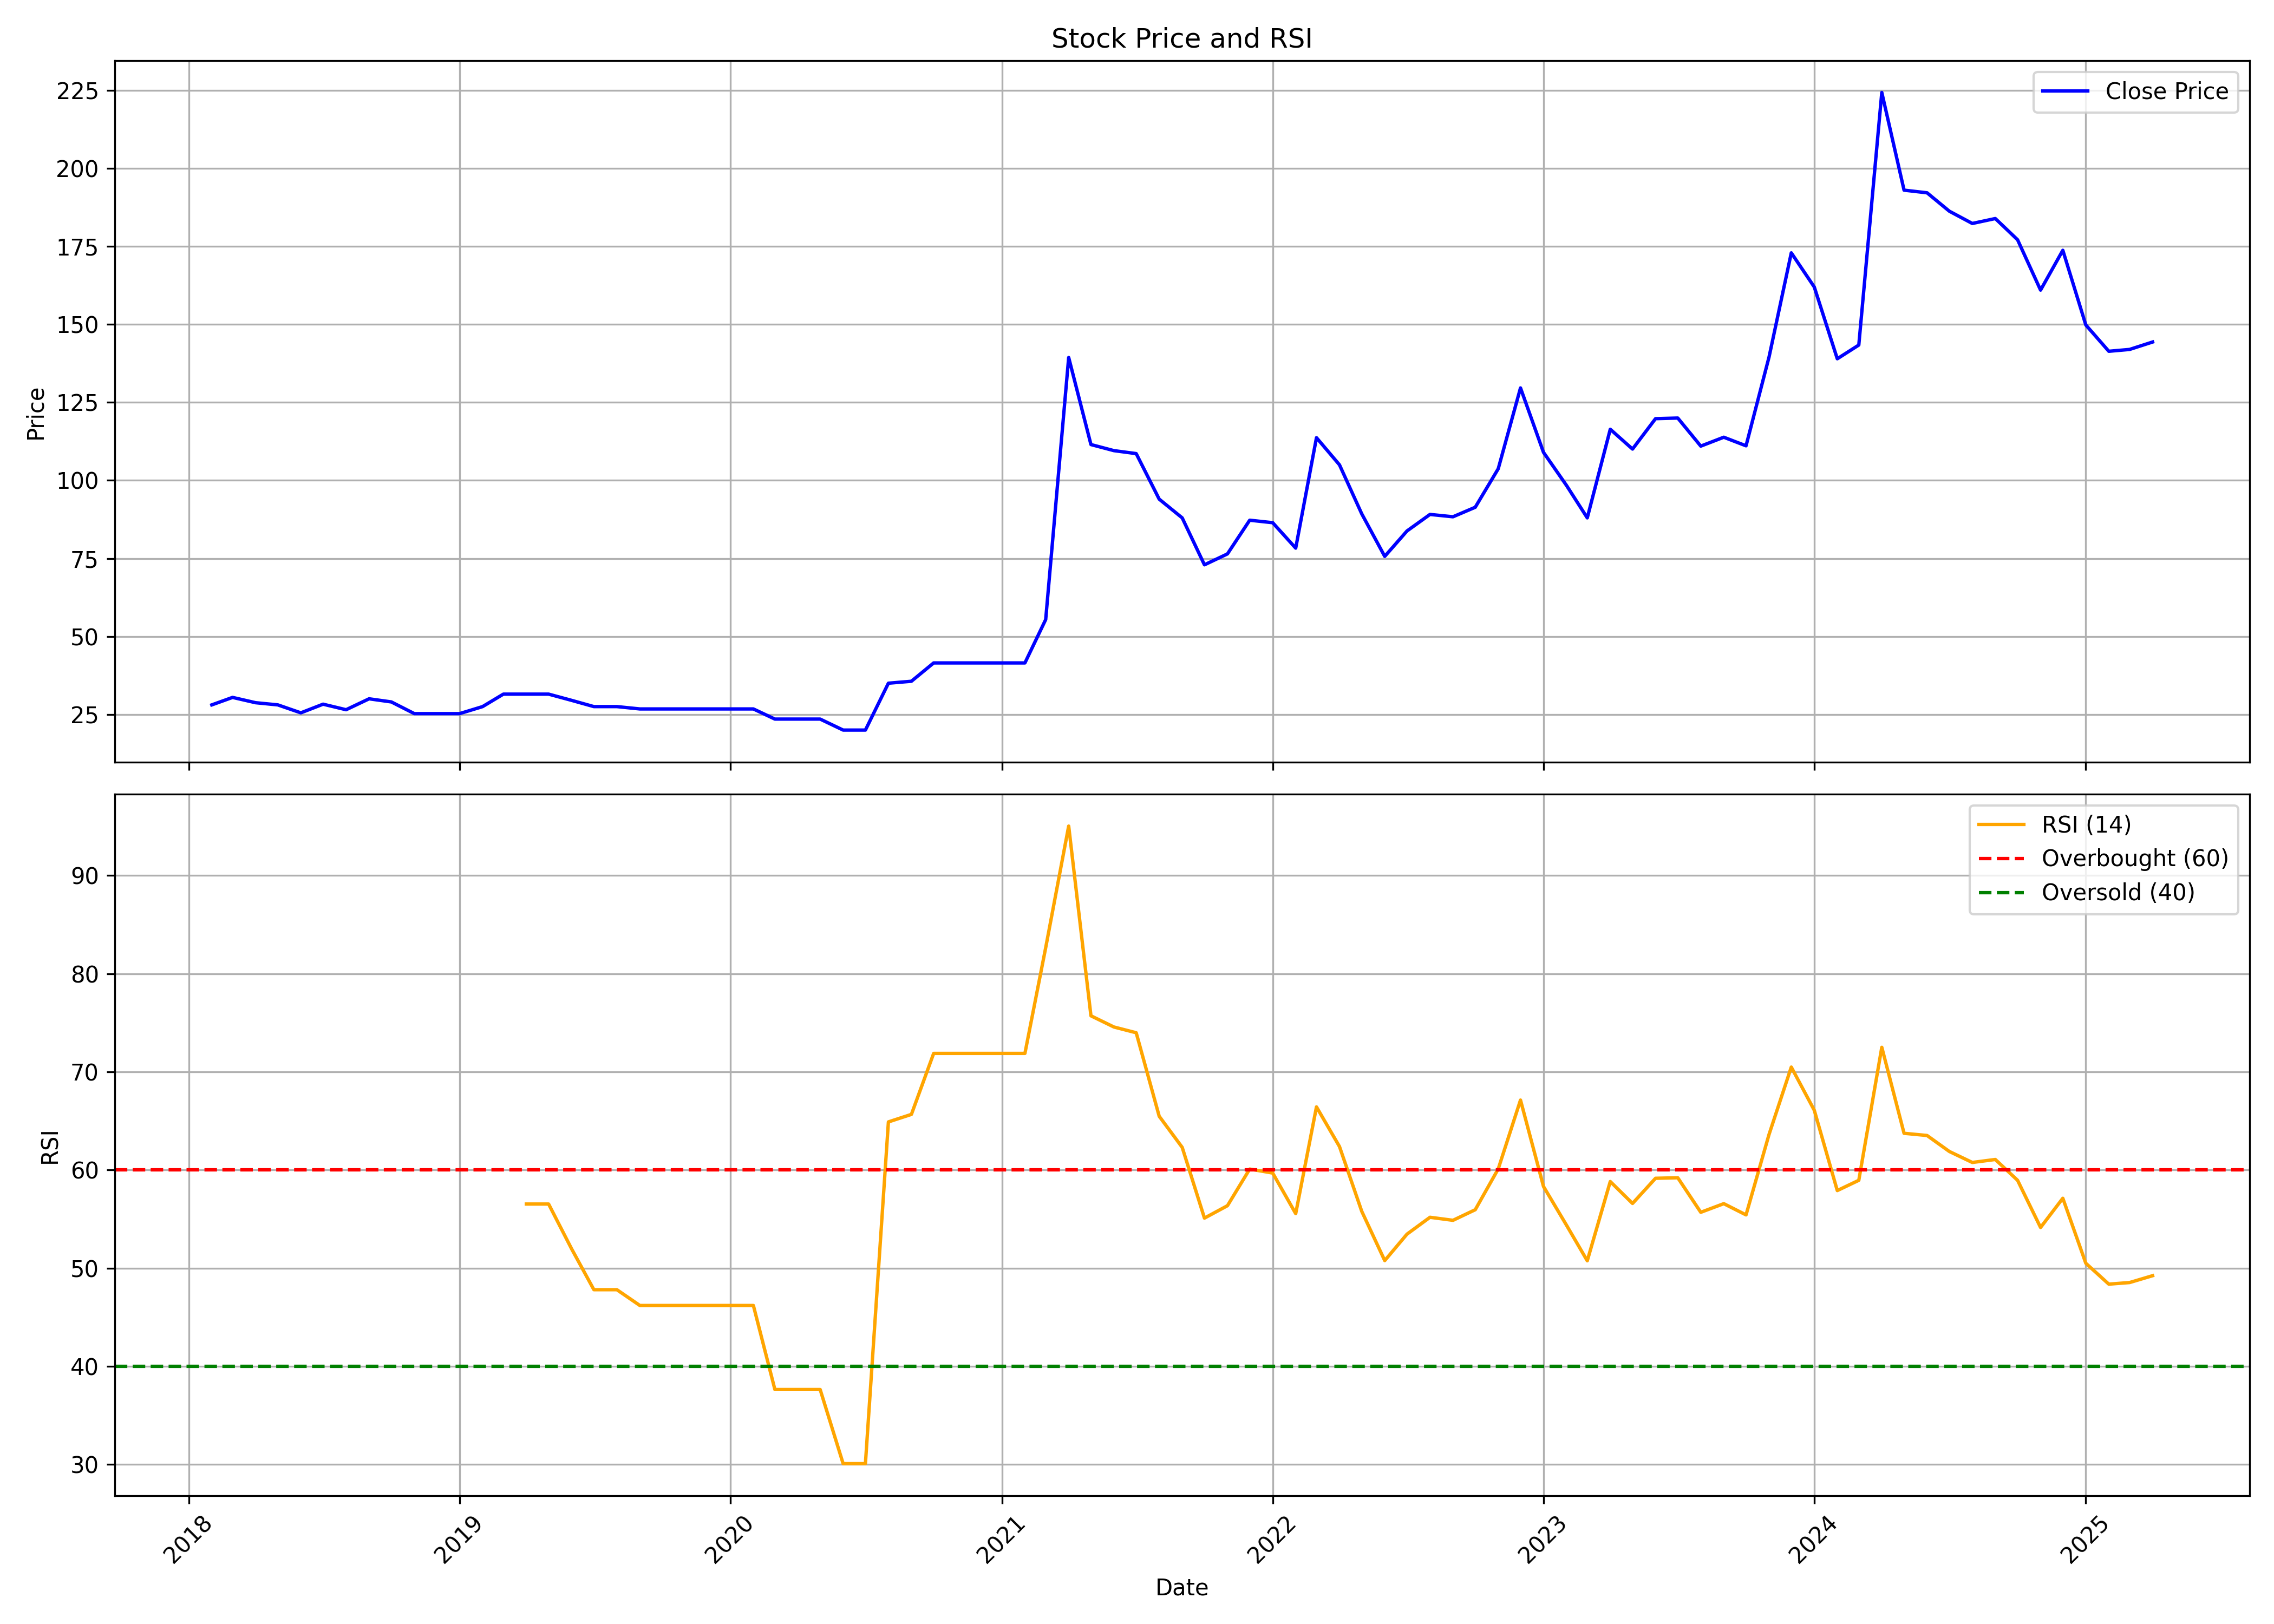

Source data for this figure (header and first rows):
, Unnamed: 0, date, symbol, open, high, low, close, volume, rsi
0, 0, 2018-02-01, ARVEE, 30.48, 33.25, 28.02, 28.05, 2528000, 
1, 1, 2018-03-01, ARVEE, 27.52, 31.62, 24.55, 30.45, 432000, 
2, 2, 2018-04-01, ARVEE, 30.45, 30.45, 28.75, 28.75, 4000, 
3, 3, 2018-05-01, ARVEE, 28.75, 28.75, 28.0, 28.05, 8000, 
4, 4, 2018-06-01, ARVEE, 28.05, 28.42, 25.5, 25.5, 16000, 
5, 5, 2018-07-01, ARVEE, 25.5, 28.27, 25.5, 28.27, 4000, 
6, 6, 2018-08-01, ARVEE, 27.45, 27.45, 24.0, 26.5, 40000, 
7, 7, 2018-09-01, ARVEE, 26.5, 30.5, 26.5, 30.0, 32000, 
8, 8, 2018-10-01, ARVEE, 30.0, 31.0, 27.75, 29.0, 32000, 
9, 9, 2018-11-01, ARVEE, 29.0, 29.0, 25.25, 25.25, 28000, 
10, 10, 2018-12-01, ARVEE, 25.25, 25.25, 25.25, 25.25, 4000, 
11, 11, 2019-01-01, ARVEE, 25.25, 25.25, 25.25, 25.25, 0, 
12, 12, 2019-02-01, ARVEE, 25.25, 27.5, 25.25, 27.5, 4000, 
13, 13, 2019-03-01, ARVEE, 27.5, 31.5, 27.5, 31.5, 4000, 
14, 14, 2019-04-01, ARVEE, 31.5, 31.5, 31.5, 31.5, 0, 56.53
15, 15, 2019-05-01, ARVEE, 31.5, 31.5, 31.5, 31.5, 0, 56.53
16, 16, 2019-06-01, ARVEE, 29.5, 29.5, 29.5, 29.5, 4000, 51.97
17, 17, 2019-07-01, ARVEE, 29.5, 29.5, 27.5, 27.5, 8000, 47.81
18, 18, 2019-08-01, ARVEE, 27.5, 27.5, 27.5, 27.5, 0, 47.81
19, 19, 2019-09-01, ARVEE, 27.5, 27.95, 25.55, 26.75, 8000, 46.2
20, 20, 2019-10-01, ARVEE, 26.75, 26.75, 26.75, 26.75, 0, 46.2
21, 21, 2019-11-01, ARVEE, 26.75, 26.75, 26.75, 26.75, 0, 46.2
22, 22, 2019-12-01, ARVEE, 26.75, 26.75, 26.75, 26.75, 0, 46.2
23, 23, 2020-01-01, ARVEE, 26.75, 26.75, 26.75, 26.75, 0, 46.2
24, 24, 2020-02-01, ARVEE, 26.75, 26.75, 26.75, 26.75, 0, 46.2
25, 25, 2020-03-01, ARVEE, 25.5, 25.5, 23.5, 23.5, 8000, 37.64
26, 26, 2020-04-01, ARVEE, 23.5, 23.5, 23.5, 23.5, 0, 37.64
27, 27, 2020-05-01, ARVEE, 23.5, 23.5, 23.5, 23.5, 0, 37.64
28, 28, 2020-06-01, ARVEE, 23.5, 23.5, 18.8, 19.98, 8000, 30.09
29, 29, 2020-07-01, ARVEE, 19.98, 19.98, 19.98, 19.98, 0, 30.09
30, 30, 2020-08-01, ARVEE, 19.98, 35.1, 19.98, 35.0, 72000, 64.9
31, 31, 2020-09-01, ARVEE, 35.0, 38.5, 35.0, 35.62, 184000, 65.66
32, 32, 2020-10-01, ARVEE, 36.25, 41.5, 36.25, 41.5, 12000, 71.88
33, 33, 2020-11-01, ARVEE, 41.5, 41.5, 41.5, 41.5, 0, 71.88
34, 34, 2020-12-01, ARVEE, 41.5, 41.5, 41.5, 41.5, 0, 71.88
35, 35, 2021-01-01, ARVEE, 41.5, 41.5, 41.5, 41.5, 0, 71.88
36, 36, 2021-02-01, ARVEE, 41.5, 41.5, 41.5, 41.5, 0, 71.88
37, 37, 2021-03-01, ARVEE, 41.5, 55.4, 41.5, 55.4, 1111, 82.64
38, 38, 2021-04-01, ARVEE, 58.15, 139.4, 58.15, 139.4, 48846, 95.03
39, 39, 2021-05-01, ARVEE, 146.4, 215.9, 111.5, 111.5, 62873, 75.7
40, 40, 2021-06-01, ARVEE, 106.0, 127.8, 86.45, 109.6, 93838, 74.56
41, 41, 2021-07-01, ARVEE, 109.6, 115.2, 102.0, 108.6, 22647, 73.98
42, 42, 2021-08-01, ARVEE, 109.5, 113.8, 86.6, 94.0, 16189, 65.48
43, 43, 2021-09-01, ARVEE, 94.0, 99.5, 82.55, 88.0, 16204, 62.31
44, 44, 2021-10-01, ARVEE, 83.65, 92.6, 68.85, 72.95, 23375, 55.1
45, 45, 2021-11-01, ARVEE, 73.65, 80.5, 69.0, 76.45, 26939, 56.37
46, 46, 2021-12-01, ARVEE, 78.7, 91.9, 71.5, 87.25, 59922, 60.1
47, 47, 2022-01-01, ARVEE, 90.0, 108.0, 79.05, 86.45, 139834, 59.69
48, 48, 2022-02-01, ARVEE, 87.7, 99.0, 69.1, 78.3, 70842, 55.56
49, 49, 2022-03-01, ARVEE, 78.3, 154.9, 74.75, 113.7, 409745, 66.43
50, 50, 2022-04-01, ARVEE, 117.2, 121.0, 103.3, 105.0, 36611, 62.39
51, 51, 2022-05-01, ARVEE, 101.8, 101.8, 80.05, 89.3, 12956, 55.8
52, 52, 2022-06-01, ARVEE, 93.7, 93.7, 62.9, 75.65, 21523, 50.77
53, 53, 2022-07-01, ARVEE, 79.35, 90.95, 75.25, 83.8, 14820, 53.47
54, 54, 2022-08-01, ARVEE, 79.7, 91.75, 77.25, 89.1, 13482, 55.19
55, 55, 2022-09-01, ARVEE, 88.8, 111.3, 82.55, 88.35, 28766, 54.88
56, 56, 2022-10-01, ARVEE, 84.6, 100.9, 83.2, 91.4, 23249, 55.96
57, 57, 2022-11-01, ARVEE, 93.85, 107.0, 86.1, 103.8, 38082, 60.11
58, 58, 2022-12-01, ARVEE, 106.9, 185.1, 101.1, 129.6, 135809, 67.12
59, 59, 2023-01-01, ARVEE, 123.2, 135.4, 98.75, 109.0, 42213, 58.32
... 27 more rows
